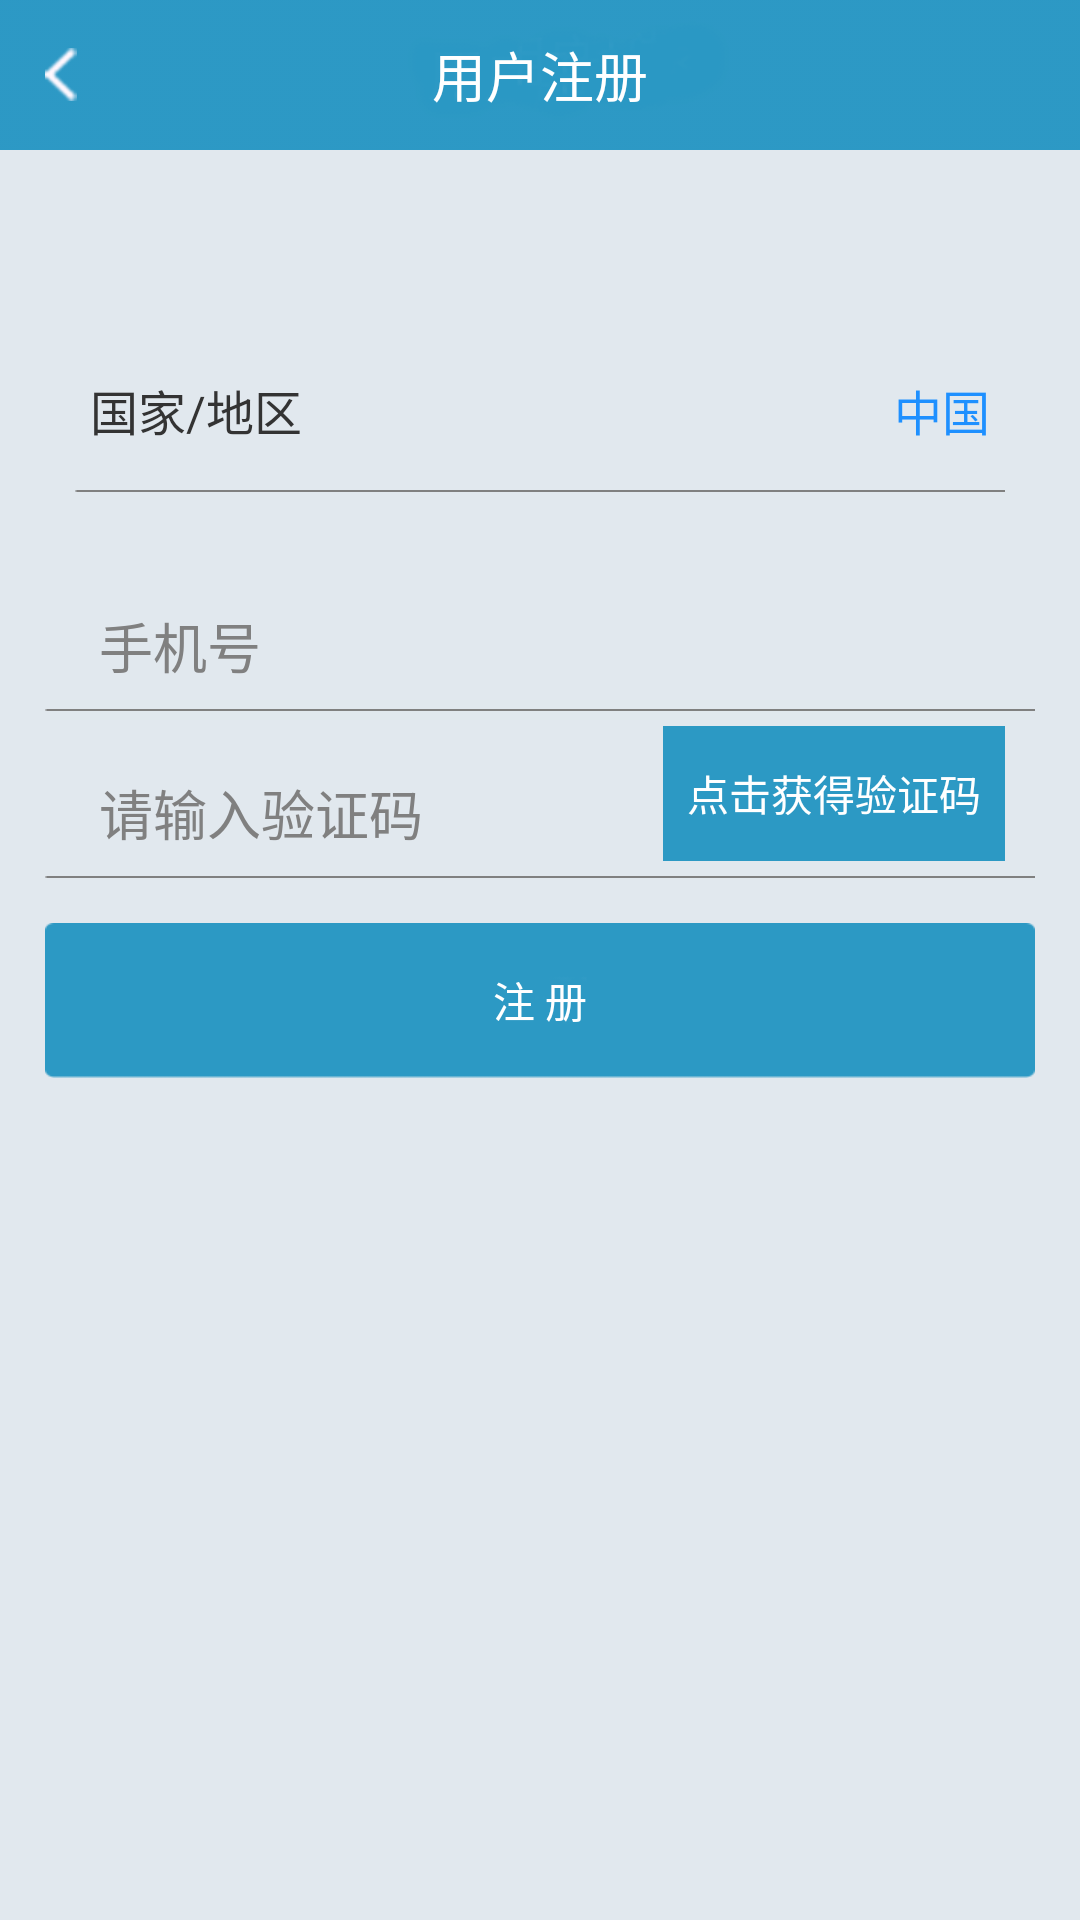

The Android layout XML behind this screen, and the referenced resources:
<!-- AndroidManifest.xml: application theme android:Theme.NoTitleBar -->
<!-- res/layout/reg.xml -->
<?xml version="1.0" encoding="utf-8"?>
<LinearLayout xmlns:android="http://schemas.android.com/apk/res/android"
              android:orientation="vertical"
              android:focusable="true"
              android:focusableInTouchMode="true"
              android:background="@color/main_color"
              android:layout_width="match_parent"
              android:layout_height="match_parent">
    <RelativeLayout android:layout_width="match_parent"
                    android:background="@drawable/top_bg"
                    android:layout_height="wrap_content">
        <TextView android:layout_width="wrap_content"
                  android:textSize="18sp"
                  android:text="用户注册"
                  android:layout_centerInParent="true"
                  android:textColor="@color/white"
                  android:layout_height="wrap_content"/>
        <ImageView android:layout_width="wrap_content"
                   android:src="@drawable/back_white"
                   android:padding="15dp"
                   android:onClick="back"
                   android:layout_centerVertical="true"
                   android:layout_height="wrap_content"/>
    </RelativeLayout>

    <RelativeLayout android:layout_width="match_parent"
                    android:layout_marginTop="60dp"
                    android:layout_marginLeft="15dp"
                    android:layout_marginRight="15dp"
                    android:padding="15dp"
                    android:layout_height="wrap_content">
        <TextView android:layout_width="wrap_content"
                  android:text="国家/地区"
                  android:textSize="16sp"
                  android:textColor="@color/textColor"
                  android:layout_height="wrap_content"/>
        <TextView android:layout_width="wrap_content"
                  android:text="中国"
                  android:layout_alignParentRight="true"
                  android:textSize="16sp"
                  android:textColor="@color/btn_blue_normal"
                  android:layout_height="wrap_content"/>
    </RelativeLayout>
    <ImageView android:layout_width="match_parent"
               android:background="@drawable/line"
               android:layout_marginLeft="25dp"
               android:layout_marginRight="25dp"
               android:layout_height="wrap_content"/>
    <EditText android:layout_width="match_parent"
              android:layout_marginTop="30dp"
              android:hint="手机号"
              android:padding="8dp"
              android:singleLine="true"
              android:layout_marginLeft="25dp"
              android:layout_marginRight="15dp"
              android:background="@null"
              android:layout_height="wrap_content"/>
    <ImageView android:layout_width="match_parent"
               android:src="@drawable/line"
               android:layout_marginLeft="15dp"
               android:layout_marginRight="15dp"
               android:layout_height="wrap_content"/>
    <LinearLayout android:layout_width="match_parent"
                  android:orientation="horizontal"
                  android:layout_height="55dp">
        <EditText android:layout_width="wrap_content"
                  android:layout_marginTop="15dp"
                  android:layout_weight="1"
                  android:hint="请输入验证码"
                  android:padding="8dp"
                  android:singleLine="true"
                  android:layout_marginLeft="25dp"
                  android:layout_marginRight="15dp"
                  android:background="@null"
                  android:layout_height="wrap_content"/>
        <TextView android:layout_width="wrap_content"
                  android:text="点击获得验证码"
                  android:padding="8dp"
                  android:layout_marginRight="25dp"
                  android:gravity="center"
                  android:layout_gravity="center_vertical"
                  android:textColor="@color/white"
                  android:background="#2c99c4"
                  android:layout_height="45dp"/>
    </LinearLayout>
    <ImageView android:layout_width="match_parent"
               android:src="@drawable/line"
               android:layout_marginLeft="15dp"
               android:layout_marginRight="15dp"
               android:layout_height="wrap_content"/>

    <Button android:layout_width="wrap_content"
            android:layout_marginTop="15dp"
            android:text="注 册"
            android:onClick="reg"
            android:textColor="@color/white"
            android:layout_gravity="center_horizontal"
            android:background="@drawable/btn_bg"
            android:layout_height="wrap_content"/>


</LinearLayout>
<!-- resources referenced by this layout -->
<resources>
  <color name="btn_blue_normal">#1e90ff</color>
  <color name="main_color">#e1e8ee</color>
  <color name="textColor">#333333</color>
  <color name="white">#ffffff</color>
  <!-- drawable back_white: png bitmap (drawable-xhdpi, 3512 bytes) -->
  <!-- drawable btn_bg: png bitmap (drawable-xhdpi, 3833 bytes) -->
  <!-- drawable line: png bitmap (drawable-xhdpi, 2810 bytes) -->
  <!-- drawable top_bg: png bitmap (drawable-xhdpi, 5958 bytes) -->
</resources>
